Run: headless pygame with SDL's dummy video driver; simulated clock (each Clock.tick advances the game by its frame time, no real sleeping); random seed 0; keys injected as events and as key.get_pressed() state; no mouse input.
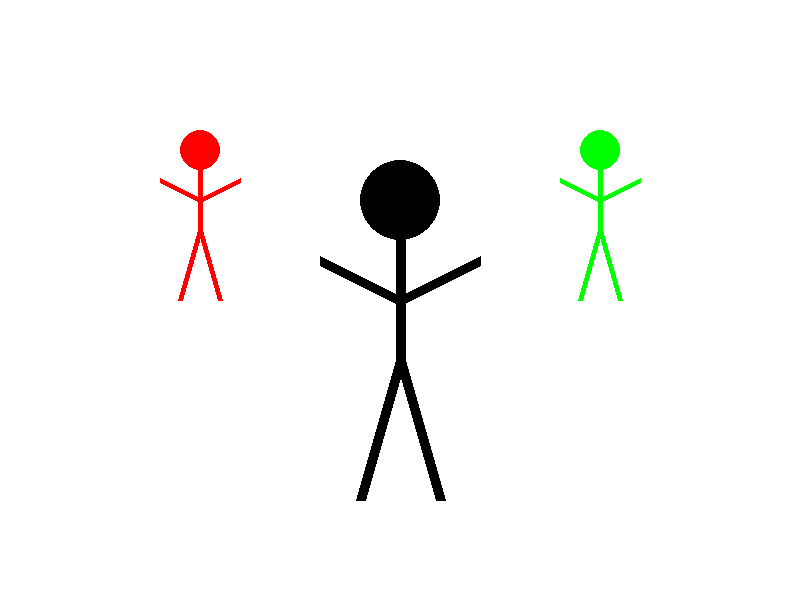
Frame 1 of 4 · flips 1–60 · no input
Frame 2 of 4 · flips 61–180 · tapped SPACE, RETURN · held RIGHT (→), D · screen unchanged from frame 1, image omitted
Frame 3 of 4 · flips 181–300 · held DOWN (↓), S · screen unchanged from frame 2, image omitted
Frame 4 of 4 · flips 301–420 · held LEFT (←), A, UP (↑), W · screen unchanged from frame 3, image omitted

The pygame program that drew these frames:

#Draw Function Assignment
#pip install pygame

import pygame
import sys

pygame.init()

size = (800, 600)
screen = pygame.display.set_mode(size)

pygame.display.set_caption("Draw")

black = (0, 0, 0)
white = ( 255, 255, 255)
red = (255, 0, 0)
green = (0, 255, 0)

def drawStickman(color, x, y, size):
    pygame.draw.circle(screen, color, (x, y - (size * 10)), size * 4)  # Head
    pygame.draw.line(screen, color, (x, y + (size * 6)), (x, y - (size * 10)), size) # Head to Body
    pygame.draw.line(screen, color, (x, y + (size * 6)), (x - (size * 4), y + (size * 20)), size)  # Body and left leg
    pygame.draw.line(screen, color, (x, y + (size * 6)), (x + (size * 4), y + (size * 20)), size)  # Body and right leg
    pygame.draw.line(screen, color, (x, y), (x - (size * 8), y - (size * 4)), size)  # Body and left arm
    pygame.draw.line(screen, color, (x, y), (x + (size * 8), y - (size * 4)), size)  # Body and right arm

# Game loop
while True:
    for event in pygame.event.get():

        if event.type == pygame.QUIT:
            pygame.quit()
            sys.exit()

    # Draw stickman
    screen.fill(white)
    drawStickman("black", 400, 300, 10) # Stickman color, X & Y coordinates, and size
    drawStickman("green", 600, 200, 5)
    drawStickman("red", 200, 200, 5)


    # Update display
    pygame.display.flip()

# Quit the game
pygame.quit()
